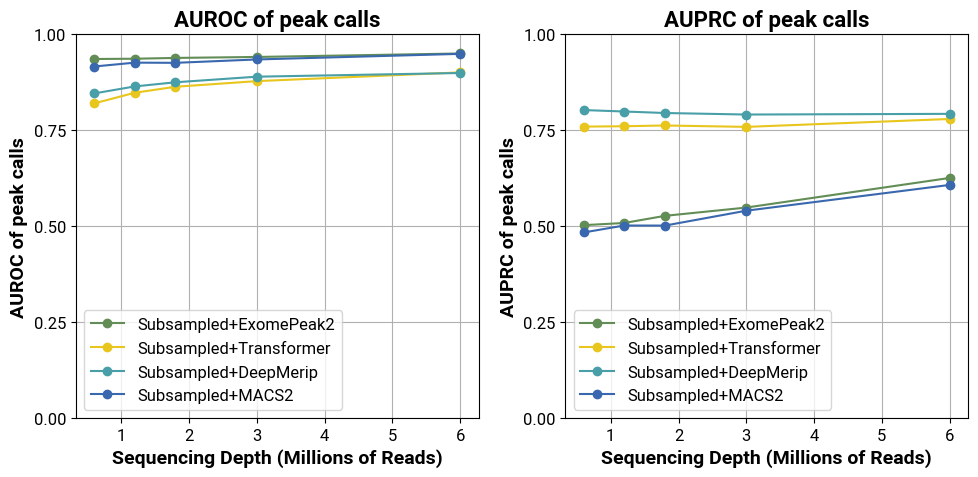

This chart was generated by the following Python code:
import matplotlib.pyplot as plt
import numpy as np


# Set the font to Roboto
plt.rcParams['font.family'] = 'Roboto'
plt.rcParams['font.size'] = 14
# Data from the image
reads = [0.6, 1.2, 1.8, 3, 6]
AUROC_exomepeak2 = [0.9357, 0.9364, 0.9385, 0.9410, 0.9501]
AUROC_transformer = [0.8199, 0.8477, 0.8633, 0.8780, 0.9008]
AUROC_resnet = [0.8459, 0.8642, 0.8750, 0.8896, 0.8992]
AUROC_macs2 = [0.9161, 0.9262, 0.9257, 0.9345, 0.9491]

auprc_exomepeak2 = [0.5025, 0.5082, 0.5268, 0.5484, 0.6256]
auprc_transformer = [0.7594, 0.7604, 0.7624, 0.7587, 0.7793]
auprc_resnet = [0.8026, 0.7988, 0.7949, 0.7909, 0.7927]
auprc_macs2 = [0.4834, 0.5016, 0.5014, 0.5402, 0.6074]

# Adjusting the font size for the axes labels and ticks

# Plotting AUROC and AUPRC in one figure with subplots
fig, (ax1, ax2) = plt.subplots(1, 2, figsize=(10, 5))

# Plotting AUROC
ax1.plot(reads, AUROC_exomepeak2, 'o-', label='Subsampled+ExomePeak2', color='#628D56')
ax1.plot(reads, AUROC_transformer, 'o-', label='Subsampled+Transformer', color='#E9C61D')
ax1.plot(reads, AUROC_resnet, 'o-', label='Subsampled+DeepMerip', color='#489FA7')
ax1.set_xlabel('Sequencing Depth (Millions of Reads)', fontweight='bold',fontsize=14)
ax1.plot(reads, AUROC_macs2, 'o-', label='Subsampled+MACS2', color='#3A68AE')
ax1.set_ylabel('AUROC of peak calls', fontweight='bold',fontsize=14)
ax1.set_title('AUROC of peak calls', fontweight='bold',fontsize=16)
ax1.set_ylim(0, 1)
ax1.set_yticks(np.arange(0, 1.1, 0.25))
ax1.tick_params(axis='both', which='major', labelsize=12)
ax1.legend(fontsize=12)
ax1.grid(True)

# Plotting AUPRC
ax2.plot(reads, auprc_exomepeak2, 'o-', label='Subsampled+ExomePeak2', color='#628D56')
ax2.plot(reads, auprc_transformer, 'o-', label='Subsampled+Transformer', color='#E9C61D')
ax2.plot(reads, auprc_resnet, 'o-', label='Subsampled+DeepMerip', color='#489FA7')
ax2.plot(reads, auprc_macs2, 'o-', label='Subsampled+MACS2', color='#3A68AE')
ax2.set_xlabel('Sequencing Depth (Millions of Reads)', fontweight='bold',fontsize=14)
ax2.set_ylabel('AUPRC of peak calls', fontweight='bold',fontsize=14)
ax2.set_title('AUPRC of peak calls', fontweight='bold',fontsize=16)
ax2.set_ylim(0, 1)
ax2.set_yticks(np.arange(0, 1.1, 0.25))
ax2.tick_params(axis='both', which='major', labelsize=12)
ax2.legend(fontsize=12)
ax2.grid(True)

plt.tight_layout()
plt.show()

